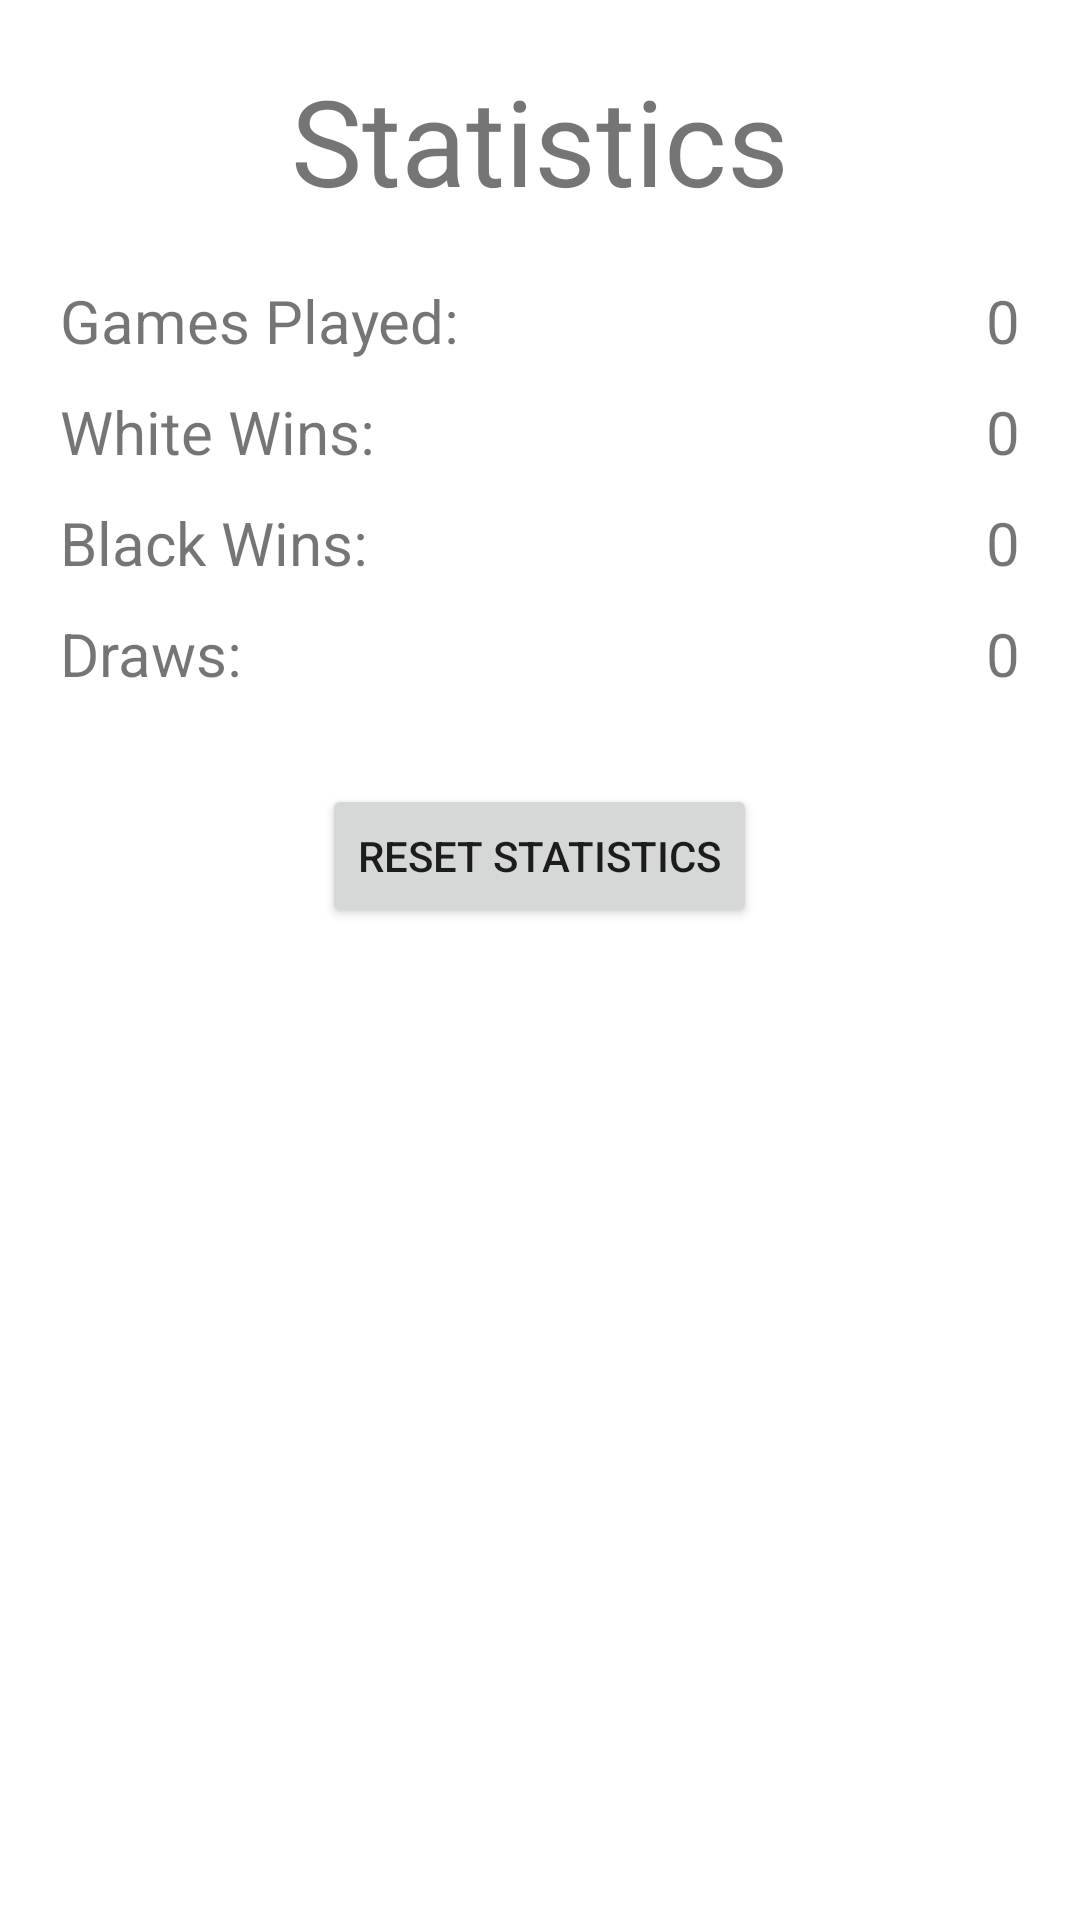

Write the Android layout XML for this screen, with the resource values it uses.
<!-- AndroidManifest.xml: application theme Theme.MP -->
<!-- res/layout/activity_statistics.xml -->
<?xml version="1.0" encoding="utf-8"?>
<LinearLayout
	xmlns:android="http://schemas.android.com/apk/res/android"
	xmlns:app="http://schemas.android.com/apk/res-auto"
	xmlns:tools="http://schemas.android.com/tools"
	android:layout_width="match_parent"
	android:layout_height="match_parent"
	tools:context=".StatisticsActivity"
	android:orientation="vertical"
	>

	<TextView
		android:layout_width="match_parent"
		android:layout_height="wrap_content"

		android:gravity="center"
		android:text="Statistics"
		android:textSize="40sp"
		android:layout_marginTop="20dp"
		android:layout_marginBottom="20dp"
		/>

	<LinearLayout
		android:layout_width="match_parent"
		android:layout_height="wrap_content"
		android:orientation="horizontal"
		android:layout_marginStart="20dp"
		android:layout_marginEnd="20dp"
		android:layout_marginBottom="10dp"
		>

		<TextView
			android:layout_width="wrap_content"
			android:layout_height="wrap_content"
			android:textSize="20sp"
			android:text="Games Played: "
			android:layout_gravity="left"
			/>

		<TextView
			android:id="@+id/games_played"
			android:layout_width="match_parent"
			android:layout_height="wrap_content"
			android:textSize="20sp"
			android:text="0"
			android:layout_weight="1"
			android:gravity="right"
			/>

	</LinearLayout>

	<LinearLayout
		android:layout_width="match_parent"
		android:layout_height="wrap_content"
		android:orientation="horizontal"
		android:layout_marginStart="20dp"
		android:layout_marginEnd="20dp"
		android:layout_marginBottom="10dp"
		>

		<TextView
			android:layout_width="wrap_content"
			android:layout_height="wrap_content"
			android:textSize="20sp"
			android:text="White Wins: "
			android:layout_gravity="left"
			/>

		<TextView
			android:id="@+id/white_wins"
			android:layout_width="match_parent"
			android:layout_height="wrap_content"
			android:textSize="20sp"
			android:text="0"
			android:layout_weight="1"
			android:gravity="right"
			/>

	</LinearLayout>

	<LinearLayout
		android:layout_width="match_parent"
		android:layout_height="wrap_content"
		android:orientation="horizontal"
		android:layout_marginStart="20dp"
		android:layout_marginEnd="20dp"
		android:layout_marginBottom="10dp"
		>

		<TextView
			android:layout_width="wrap_content"
			android:layout_height="wrap_content"
			android:textSize="20sp"
			android:text="Black Wins: "
			android:layout_gravity="left"
			/>

		<TextView
			android:id="@+id/black_wins"
			android:layout_width="match_parent"
			android:layout_height="wrap_content"
			android:textSize="20sp"
			android:text="0"
			android:layout_weight="1"
			android:gravity="right"
			/>

	</LinearLayout>

	<LinearLayout
		android:layout_width="match_parent"
		android:layout_height="wrap_content"
		android:orientation="horizontal"
		android:layout_marginStart="20dp"
		android:layout_marginEnd="20dp"
		android:layout_marginBottom="10dp"
		>

		<TextView
			android:layout_width="wrap_content"
			android:layout_height="wrap_content"
			android:textSize="20sp"
			android:text="Draws: "
			android:layout_gravity="left"
			/>

		<TextView
			android:id="@+id/draws"
			android:layout_width="match_parent"
			android:layout_height="wrap_content"
			android:textSize="20sp"
			android:text="0"
			android:layout_weight="1"
			android:gravity="right"
			/>

	</LinearLayout>

	<LinearLayout
		android:layout_width="match_parent"
		android:layout_height="wrap_content"
		android:orientation="vertical"
		android:gravity="center"
		android:layout_marginTop="20dp"
		>

		<Button
			android:id="@+id/reset_statistics"
			android:layout_width="wrap_content"
			android:layout_height="wrap_content"
			android:text="Reset Statistics"
			/>

		<TextView
			android:id="@+id/confirm"
			android:layout_width="match_parent"
			android:layout_height="wrap_content"
			android:gravity="center"
			/>

	</LinearLayout>

</LinearLayout>
<!-- resources referenced by this layout -->
<resources>
  <style name="Theme.MP" parent="Theme.MaterialComponents.DayNight.DarkActionBar">
  		
  		<item name="colorPrimary">@color/purple_500</item>
  		<item name="colorPrimaryVariant">@color/purple_700</item>
  		<item name="colorOnPrimary">@color/white</item>
  		
  		<item name="colorSecondary">@color/teal_200</item>
  		<item name="colorSecondaryVariant">@color/teal_700</item>
  		<item name="colorOnSecondary">@color/black</item>
  		
  		<item name="android:statusBarColor" tools:targetApi="l">?attr/colorPrimaryVariant</item>
  		
  	</style>
  <!-- not gathered from this repository: default colours our renderer supplied (Android Studio template values) -->
  <color name="purple_500">#FF6200EE</color>
  <color name="purple_700">#FF3700B3</color>
  <color name="teal_200">#FF03DAC5</color>
  <color name="teal_700">#FF018786</color>
  <color name="black">#FF000000</color>
  <color name="white">#FFFFFFFF</color>
</resources>
